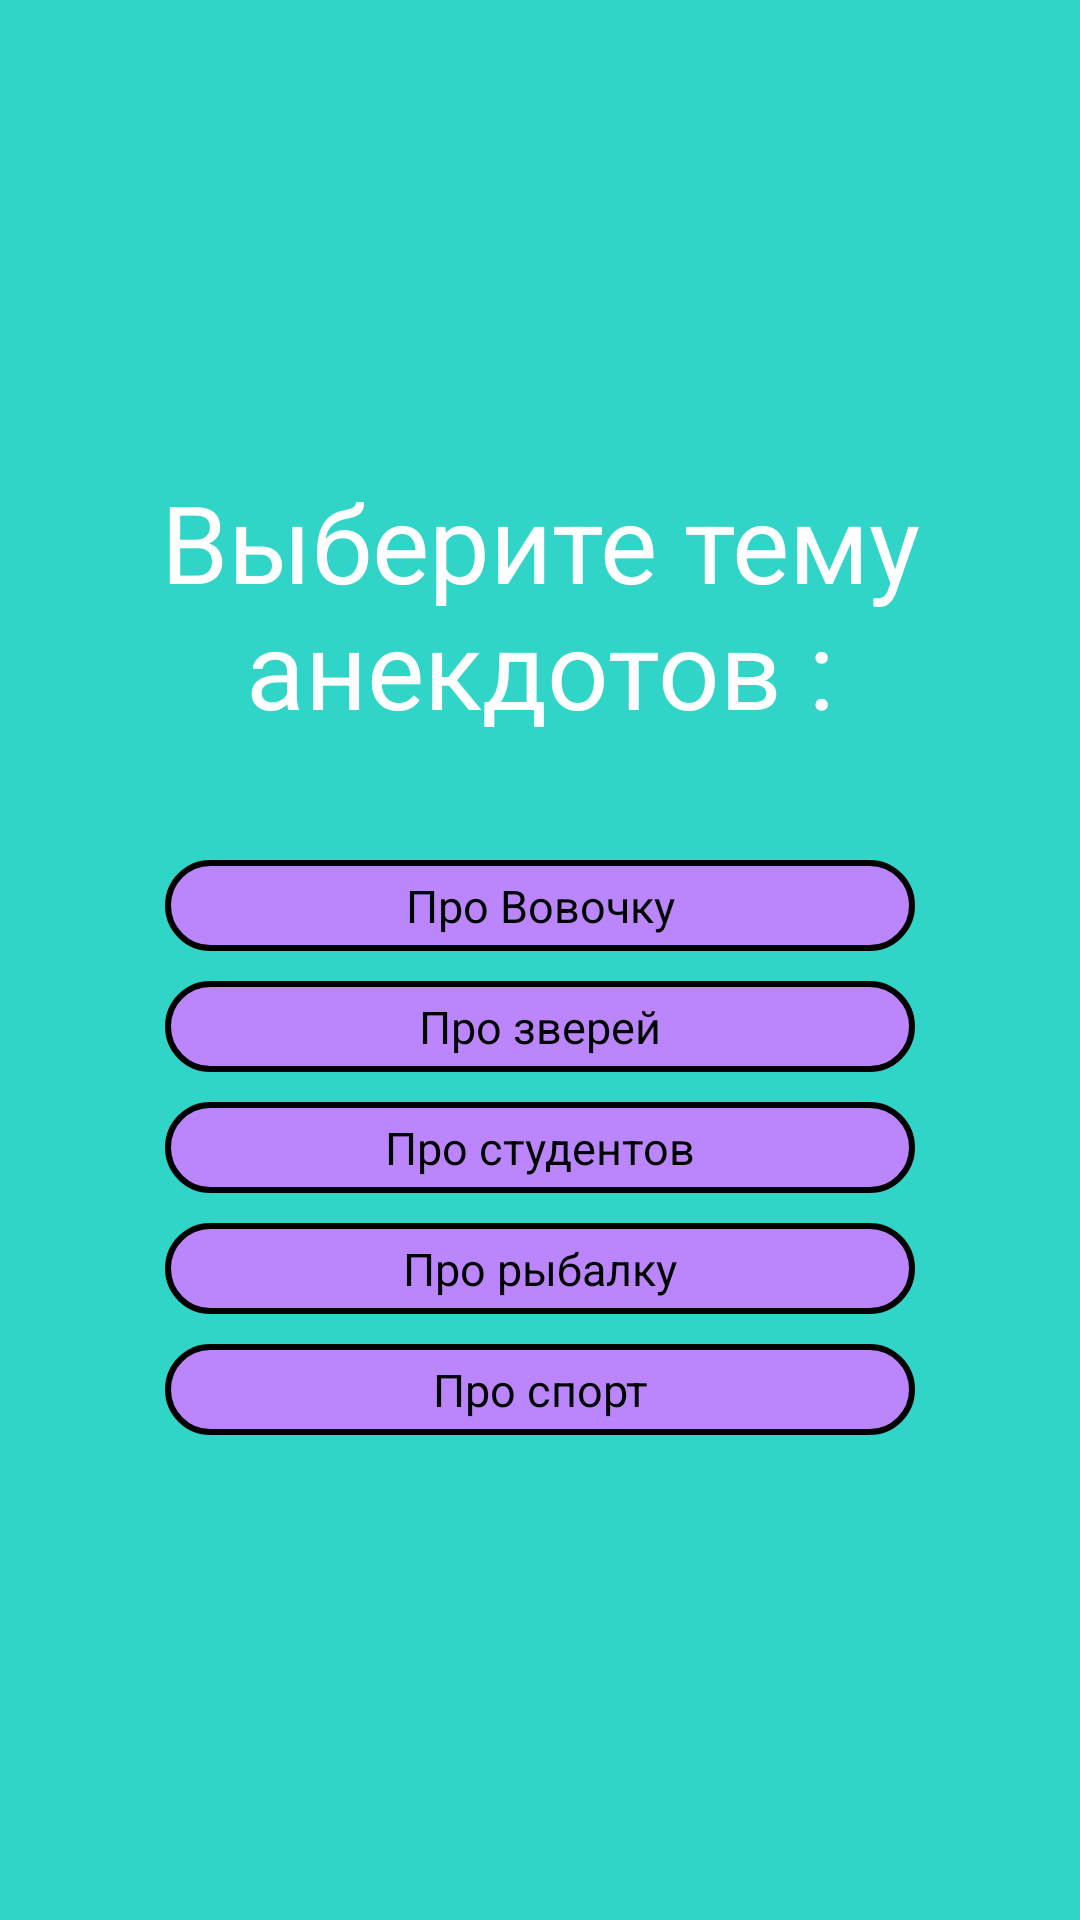

Write the Android layout XML for this screen, with the resource values it uses.
<!-- AndroidManifest.xml: application theme Theme.CollectionOfJokes -->
<!-- res/layout/activity_main.xml -->
<?xml version="1.0" encoding="utf-8"?>
<RelativeLayout xmlns:android="http://schemas.android.com/apk/res/android"
    xmlns:app="http://schemas.android.com/apk/res-auto"
    xmlns:tools="http://schemas.android.com/tools"
    android:layout_width="match_parent"
    android:layout_height="match_parent"
    android:background="@color/bacground"
    android:gravity="center"
    android:onClick="mainActivityButton1Click"
    tools:context=".MainActivity">

    <ScrollView
        android:layout_width="match_parent"
        android:layout_height="wrap_content">

        <LinearLayout
            android:layout_width="match_parent"
            android:layout_height="wrap_content"
            android:gravity="center_horizontal"
            android:orientation="vertical">

            <TextView
                android:id="@+id/textView"
                android:layout_width="wrap_content"
                android:layout_height="wrap_content"
                android:gravity="center"
                android:text="@string/mainActivityTitle"
                android:textColor="@color/white"
                android:textSize="36sp" />

            <TextView
                android:layout_width="250dp"
                android:layout_height="wrap_content"

                android:layout_marginTop="40dp"
                android:layout_marginBottom="5dp"
                android:background="@drawable/btn"
                android:gravity="center"
                android:onClick="mainActivityButton1Click"
                android:padding="5dp"
                android:text="@string/mainActivityBTN1"
                android:textColor="@color/black"
                android:textSize="15dp" />

            <TextView
                android:layout_width="250dp"
                android:layout_height="wrap_content"
                android:layout_margin="5dp"
                android:background="@drawable/btn"
                android:gravity="center"
                android:onClick="mainActivityButton2Click"
                android:padding="5dp"
                android:text="@string/mainActivityBTN2"
                android:textColor="@color/black"
                android:textSize="15dp" />

            <TextView
                android:layout_width="250dp"
                android:layout_height="wrap_content"
                android:layout_margin="5dp"
                android:background="@drawable/btn"
                android:gravity="center"
                android:onClick="mainActivityButton3Click"
                android:padding="5dp"
                android:text="@string/mainActivityBTN3"
                android:textColor="@color/black"
                android:textSize="15dp" />

            <TextView
                android:layout_width="250dp"
                android:layout_height="wrap_content"
                android:layout_margin="5dp"
                android:background="@drawable/btn"
                android:gravity="center"
                android:onClick="mainActivityButton4Click"
                android:padding="5dp"
                android:text="@string/mainActivityBTN4"
                android:textColor="@color/black"
                android:textSize="15dp" />

            <TextView
                android:layout_margin="5dp"
                android:layout_width="250dp"
                android:layout_height="wrap_content"
                android:background="@drawable/btn"
                android:gravity="center"
                android:onClick="mainActivityButton5Click"
                android:padding="5dp"
                android:text="@string/mainActivityBTN5"
                android:textColor="@color/black"
                android:textSize="15dp" />
        </LinearLayout>
    </ScrollView>


</RelativeLayout>
<!-- resources referenced by this layout -->
<resources>
  <color name="bacground">#30D5C8</color>
  <color name="black">#FF000000</color>
  <color name="white">#FFFFFFFF</color>
  <!-- drawable btn (drawable) -->
  <?xml version="1.0" encoding="utf-8"?>
  <selector xmlns:android="http://schemas.android.com/apk/res/android">
      <item>
          <shape android:shape="rectangle">
              <solid android:color="@color/purple_200"/>
              <corners android:radius="100dp"/>
              <stroke android:color="@color/black" android:width="2dp"/>
          </shape>
  
      </item>
  </selector>
  <string name="mainActivityBTN1">Про Вовочку</string>
  <string name="mainActivityBTN2">Про зверей</string>
  <string name="mainActivityBTN3">Про студентов</string>
  <string name="mainActivityBTN4">Про рыбалку</string>
  <string name="mainActivityBTN5">Про спорт</string>
  <string name="mainActivityTitle">Выберите тему анекдотов :</string>
  <style name="Theme.CollectionOfJokes" parent="Theme.AppCompat.Light.NoActionBar">
          
          <item name="colorPrimary">@color/purple_500</item>
          <item name="colorPrimaryVariant">@color/purple_700</item>
          <item name="colorOnPrimary">@color/white</item>
          
          <item name="colorSecondary">@color/teal_200</item>
          <item name="colorSecondaryVariant">@color/teal_700</item>
          <item name="colorOnSecondary">@color/black</item>
          
          <item name="android:statusBarColor" tools:targetApi="l">?attr/colorPrimaryVariant</item>
          
      </style>
  <color name="purple_200">#FFBB86FC</color>
  <color name="purple_500">#FF6200EE</color>
  <color name="purple_700">#FF3700B3</color>
  <color name="teal_200">#FF03DAC5</color>
  <color name="teal_700">#FF018786</color>
</resources>
